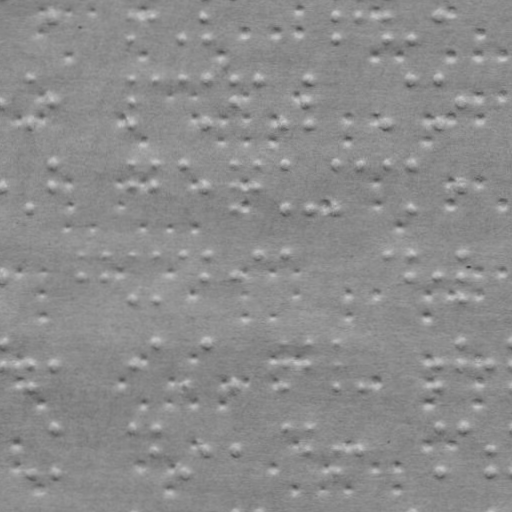

Data behind this chart, as committed beside it:
x, y
53.23, 15.39
132.2, 15.53
132.2, 37.53
154.2, 15.57
183.2, 37.62
205.2, 15.66
205.2, 37.66
336.2, 15.89
336.2, 37.89
360.2, 15.93
387.2, 15.98
387.2, 37.98
410.2, 38.02
437.2, 16.06
2.078, 101.3
30.12, 78.35
30.04, 123.4
53.08, 101.4
132.1, 78.53
132.1, 101.5
132, 123.5
154.1, 78.57
183.1, 78.62
205.1, 78.66
205, 123.7
234.1, 78.71
234.1, 101.7
257.1, 78.75
285, 123.8
308.1, 78.84
308.1, 101.8
308, 123.8
387, 124
410.1, 79.02
437.1, 79.06
437, 124.1
461.1, 102.1
1.932, 185.3
29.89, 208.4
52.97, 163.4
52.93, 185.4
132, 163.5
131.9, 185.5
154, 163.6
153.9, 185.6
183, 163.6
204.9, 185.7
234, 163.7
233.9, 185.7
233.9, 208.7
257, 163.7
256.9, 185.7
285, 163.8
284.9, 208.8
307.9, 208.8
387, 164
410, 164
409.9, 209
460.9, 186.1
1.771, 277.3
... 203 more rows
